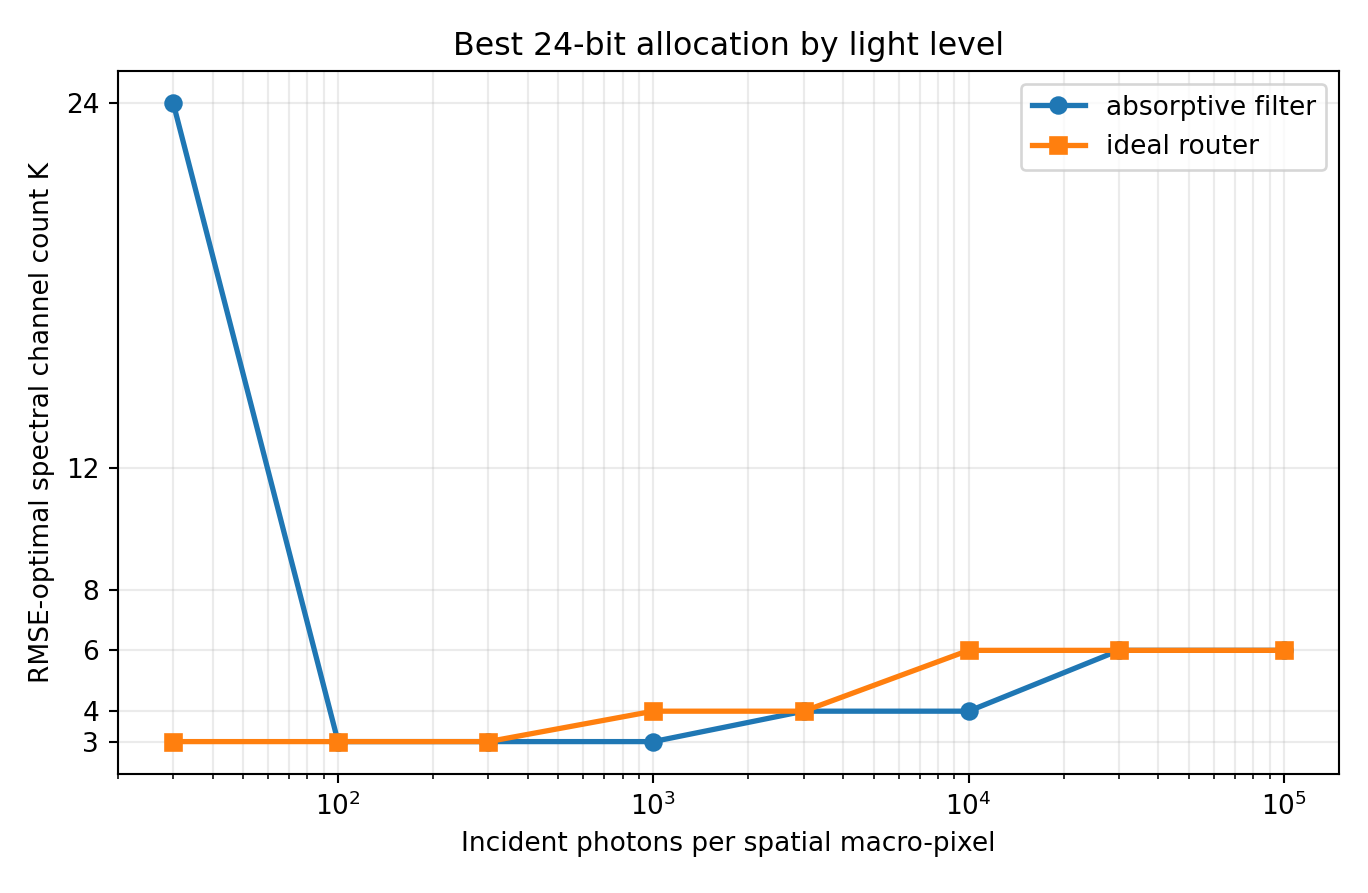

The table this chart was drawn from, first rows:
optics, photons, channels, bits, trials, spectral_rmse_mean, spectral_rmse_std, sam_deg_mean, psnr_db_mean, saturation_fraction_mean
absorptive_filter, 30, 24, 1, 5, 0.1186, 0.0003729, 61.17, 18.52, 0.002684
absorptive_filter, 100, 3, 8, 5, 0.07499, 0.000417, 37.98, 22.5, 0.0002
absorptive_filter, 300, 3, 8, 5, 0.05011, 0.0003357, 31.3, 26, 2.5e-05
absorptive_filter, 1000, 3, 8, 5, 0.03787, 0.0001826, 23.52, 28.43, 0.0
absorptive_filter, 3000, 4, 6, 5, 0.02942, 0.0001134, 22.41, 30.63, 0.0
absorptive_filter, 10000, 4, 6, 5, 0.0253, 9.07101080242294e-05, 19.14, 31.94, 0.0
absorptive_filter, 30000, 6, 4, 5, 0.0237, 2.3703884714545354e-05, 30.55, 32.5, 0.0
absorptive_filter, 100000, 6, 4, 5, 0.02245, 2.5472648089545164e-05, 30.11, 32.98, 0.0
ideal_router, 30, 3, 8, 5, 0.115, 0.0009607, 40.53, 18.78, 0.001283
ideal_router, 100, 3, 8, 5, 0.06967, 0.000671, 37.05, 23.14, 6.666666666666667e-05
ideal_router, 300, 3, 8, 5, 0.04724, 0.0001191, 29.56, 26.51, 8.333333333333334e-06
ideal_router, 1000, 4, 6, 5, 0.03403, 8.65422613941114e-05, 25.33, 29.36, 0.0
ideal_router, 3000, 4, 6, 5, 0.0274, 8.404966730820191e-05, 20.91, 31.25, 0.0
ideal_router, 10000, 6, 4, 5, 0.02418, 6.575560538301878e-05, 30.6, 32.33, 0.0
ideal_router, 30000, 6, 4, 5, 0.02267, 4.09575038003411e-05, 30.17, 32.89, 0.0
ideal_router, 100000, 6, 4, 5, 0.02216, 1.2209785125229671e-05, 29.99, 33.09, 0.0
